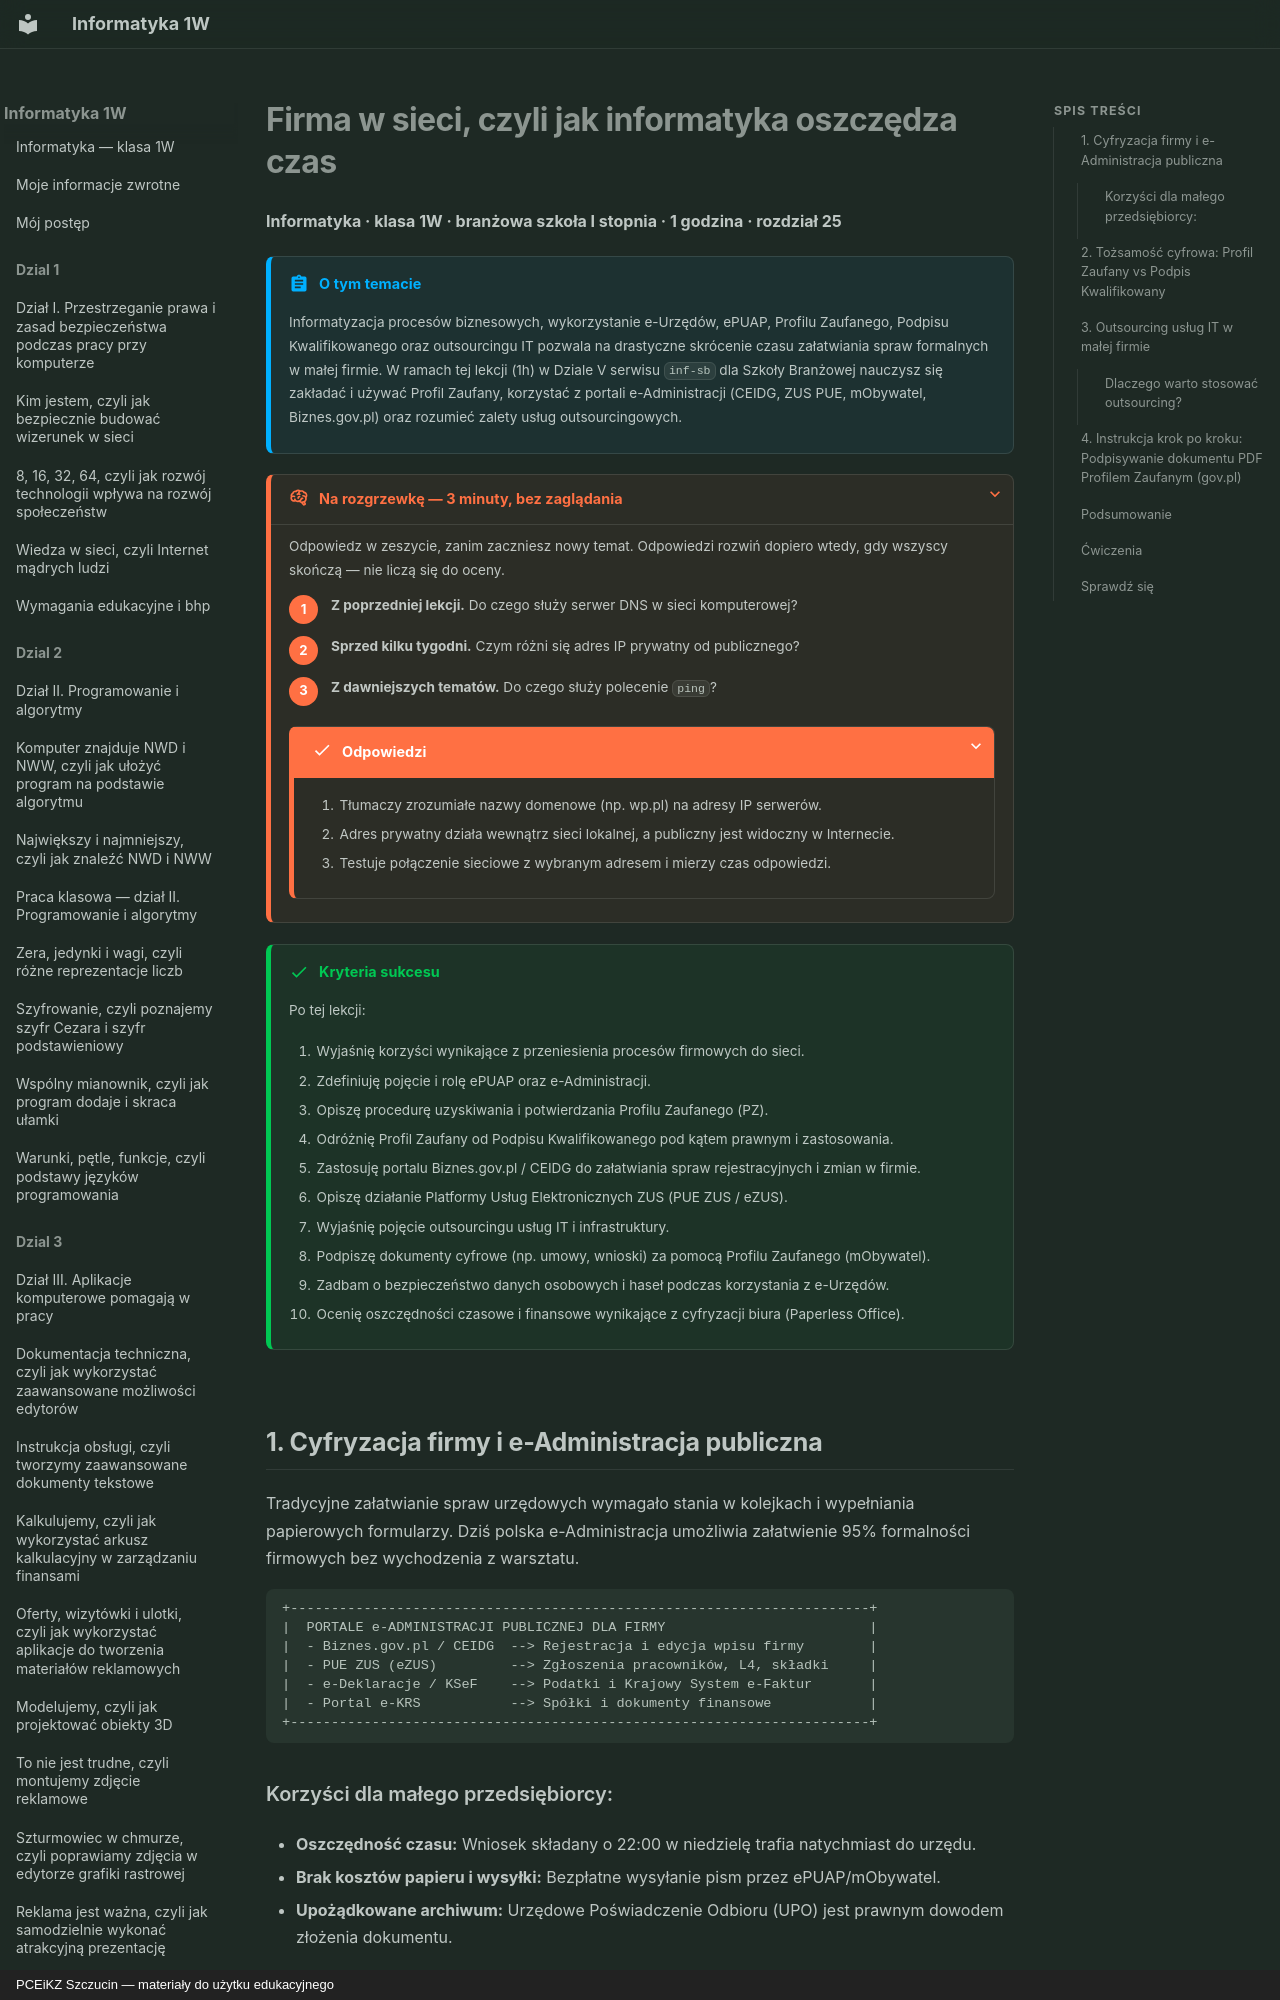

repository: JosiMate/inf-sb · page: dzial-5/firma-w-sieci-oszczednosc-czasu/index.html · generator: mkdocs · copyright: PCEiKZ Szczucin — materiały do użytku edukacyjnego

# Firma w sieci, czyli jak informatyka oszczędza czas

**Informatyka · klasa 1W · branżowa szkoła I stopnia · 1 godzina · rozdział 25**

!!! abstract "O tym temacie"

    Informatyzacja procesów biznesowych, wykorzystanie e-Urzędów, ePUAP, Profilu Zaufanego, Podpisu Kwalifikowanego oraz outsourcingu IT pozwala na drastyczne skrócenie czasu załatwiania spraw formalnych w małej firmie. W ramach tej lekcji (1h) w Dziale V serwisu `inf-sb` dla Szkoły Branżowej nauczysz się zakładać i używać Profil Zaufany, korzystać z portali e-Administracji (CEIDG, ZUS PUE, mObywatel, Biznes.gov.pl) oraz rozumieć zalety usług outsourcingowych.

??? rozgrzewka "Na rozgrzewkę — 3 minuty, bez zaglądania"

    Odpowiedz w zeszycie, zanim zaczniesz nowy temat. Odpowiedzi rozwiń
    dopiero wtedy, gdy wszyscy skończą — nie liczą się do oceny.

    1. **Z poprzedniej lekcji.** Do czego służy serwer DNS w sieci komputerowej?
    2. **Sprzed kilku tygodni.** Czym różni się adres IP prywatny od publicznego?
    3. **Z dawniejszych tematów.** Do czego służy polecenie `ping`?

    ??? success "Odpowiedzi"

        1. Tłumaczy zrozumiałe nazwy domenowe (np. wp.pl) na adresy IP serwerów.
        2. Adres prywatny działa wewnątrz sieci lokalnej, a publiczny jest widoczny w Internecie.
        3. Testuje połączenie sieciowe z wybranym adresem i mierzy czas odpowiedzi.

!!! success "Kryteria sukcesu"

    Po tej lekcji:

    1. Wyjaśnię korzyści wynikające z przeniesienia procesów firmowych do sieci.
    2. Zdefiniuję pojęcie i rolę ePUAP oraz e-Administracji.
    3. Opiszę procedurę uzyskiwania i potwierdzania Profilu Zaufanego (PZ).
    4. Odróżnię Profil Zaufany od Podpisu Kwalifikowanego pod kątem prawnym i zastosowania.
    5. Zastosuję portalu Biznes.gov.pl / CEIDG do załatwiania spraw rejestracyjnych i zmian w firmie.
    6. Opiszę działanie Platformy Usług Elektronicznych ZUS (PUE ZUS / eZUS).
    7. Wyjaśnię pojęcie outsourcingu usług IT i infrastruktury.
    8. Podpiszę dokumenty cyfrowe (np. umowy, wnioski) za pomocą Profilu Zaufanego (mObywatel).
    9. Zadbam o bezpieczeństwo danych osobowych i haseł podczas korzystania z e-Urzędów.
    10. Ocenię oszczędności czasowe i finansowe wynikające z cyfryzacji biura (Paperless Office).

## 1. Cyfryzacja firmy i e-Administracja publiczna

Tradycyjne załatwianie spraw urzędowych wymagało stania w kolejkach i wypełniania papierowych formularzy. Dziś polska e-Administracja umożliwia załatwienie 95% formalności firmowych bez wychodzenia z warsztatu.

```
+-----------------------------------------------------------------------+
|  PORTALE e-ADMINISTRACJI PUBLICZNEJ DLA FIRMY                         |
|  - Biznes.gov.pl / CEIDG  --> Rejestracja i edycja wpisu firmy        |
|  - PUE ZUS (eZUS)         --> Zgłoszenia pracowników, L4, składki     |
|  - e-Deklaracje / KSeF    --> Podatki i Krajowy System e-Faktur       |
|  - Portal e-KRS           --> Spółki i dokumenty finansowe            |
+-----------------------------------------------------------------------+
```

### Korzyści dla małego przedsiębiorcy:

- **Oszczędność czasu:** Wniosek składany o 22:00 w niedzielę trafia natychmiast do urzędu.
- **Brak kosztów papieru i wysyłki:** Bezpłatne wysyłanie pism przez ePUAP/mObywatel.
- **Upożądkowane archiwum:** Urzędowe Poświadczenie Odbioru (UPO) jest prawnym dowodem złożenia dokumentu.

---
